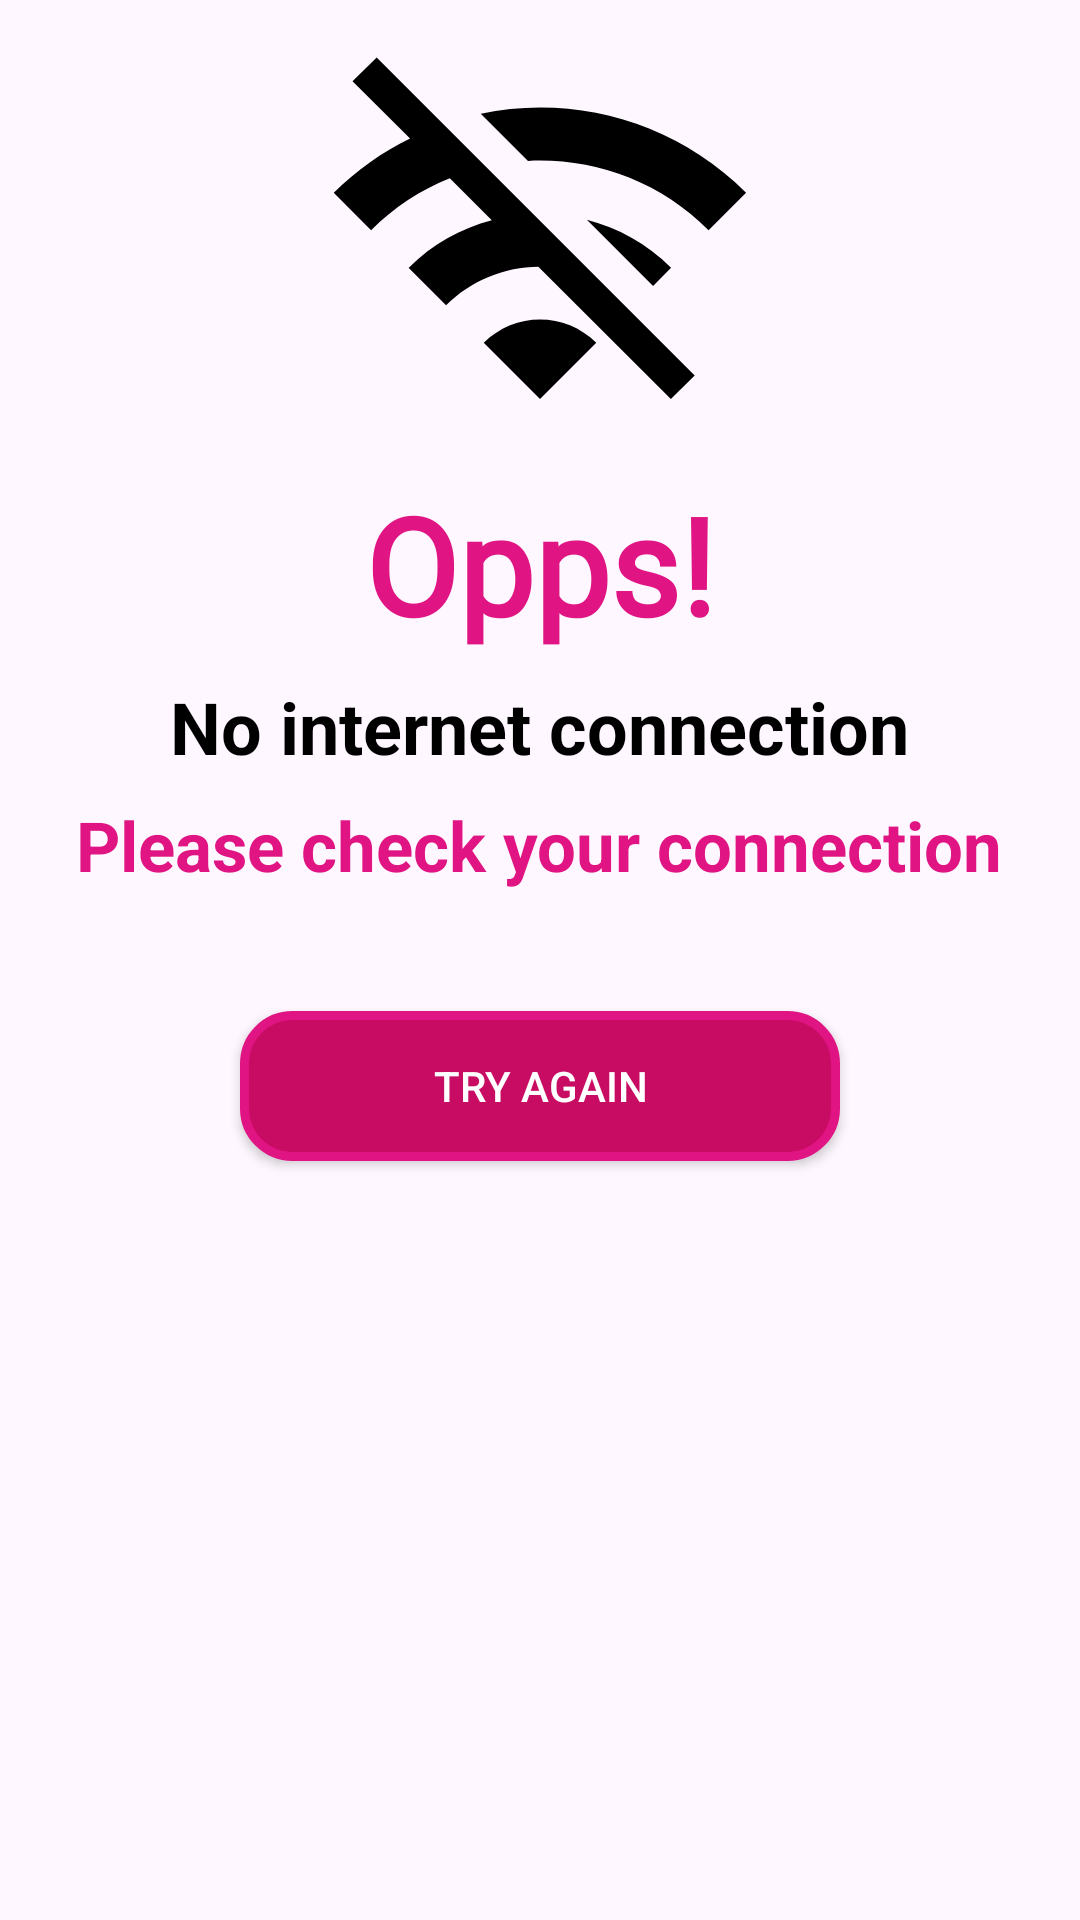

This screen was rendered from an Android layout file. Write that file and the resources it references.
<!-- AndroidManifest.xml: application theme Theme.BeautyProduct -->
<!-- res/layout/check_intenet_connection.xml -->
<?xml version="1.0" encoding="utf-8"?>
<LinearLayout
    xmlns:android="http://schemas.android.com/apk/res/android"
    android:layout_width="match_parent"
    android:layout_height="match_parent"
    android:orientation="vertical"
    >
  <ImageView
      android:layout_width="150sp"
      android:layout_height="150sp"
      android:id="@+id/ivchekinternetconnection"
      android:src="@drawable/disable_wifi"
      android:layout_gravity="center"
      android:layout_marginTop="8dp"
      />

  <TextView
      android:layout_width="wrap_content"
      android:layout_height="wrap_content"
      android:layout_gravity="center_horizontal"
      android:fontFamily="@font/angkor"
      android:text="Opps!"
      android:textColor="@color/light_pink"
      android:textSize="45dp"
      android:textStyle="bold"/>
  <TextView
      android:layout_width="wrap_content"
      android:layout_height="wrap_content"
      android:layout_gravity="center_horizontal"
      android:layout_marginTop="8dp"
      android:fontFamily="sans-serif"
      android:text="No internet connection"
      android:textColor="@color/black"
      android:textSize="24dp"
      android:textStyle="bold"/>
  <TextView
      android:layout_width="wrap_content"
      android:layout_height="wrap_content"
      android:layout_gravity="center_horizontal"
      android:layout_marginTop="8dp"
      android:fontFamily="sans-serif"
      android:text="Please check your connection"
      android:textColor="@color/light_pink"
      android:textSize="23dp"
      android:textStyle="bold"/>
  <androidx.appcompat.widget.AppCompatButton
      android:layout_width="200dp"
      android:layout_height="50dp"
      android:id="@+id/btntryagain"
    android:layout_gravity="center_horizontal"
    android:layout_marginTop="40dp"
    android:text="try again"
    android:textColor="@color/white"
    android:background="@drawable/btn_bg_try_again"
    android:layout_marginBottom="50dp"
      />
</LinearLayout>
<!-- resources referenced by this layout -->
<resources>
  <color name="black">#FF000000</color>
  <color name="light_pink">#E01483</color>
  <color name="white">#FFFFFFFF</color>
  <!-- drawable btn_bg_try_again (drawable) -->
  <?xml version="1.0" encoding="utf-8"?>
  <shape xmlns:android="http://schemas.android.com/apk/res/android">
  <stroke
      android:color="@color/light_pink"
      android:width="3dp"/>
      <corners
         android:radius="16dp"/>
      <gradient
          android:useLevel="true"
          android:startColor="@color/Dark_pink"
          android:endColor="@color/light_pink"/>
  </shape>
  <!-- drawable disable_wifi (drawable) -->
  <vector xmlns:android="http://schemas.android.com/apk/res/android" android:height="24dp" android:tint="@color/black" android:viewportHeight="24" android:viewportWidth="24" android:width="24dp">
        
      <path android:fillColor="@android:color/white" android:pathData="M22.99,9C19.15,5.16 13.8,3.76 8.84,4.78l2.52,2.52c3.47,-0.17 6.99,1.05 9.63,3.7l2,-2zM18.99,13c-1.29,-1.29 -2.84,-2.13 -4.49,-2.56l3.53,3.53 0.96,-0.97zM2,3.05L5.07,6.1C3.6,6.82 2.22,7.78 1,9l1.99,2c1.24,-1.24 2.67,-2.16 4.2,-2.77l2.24,2.24C7.81,10.89 6.27,11.73 5,13v0.01L6.99,15c1.36,-1.36 3.14,-2.04 4.92,-2.06L18.98,20l1.27,-1.26L3.29,1.79 2,3.05zM9,17l3,3 3,-3c-1.65,-1.66 -4.34,-1.66 -6,0z"/>
      
  </vector>
  <style name="Theme.BeautyProduct" parent="Base.Theme.BeautyProduct" />
  <color name="Dark_pink">#C80B63</color>
  <style name="Base.Theme.BeautyProduct" parent="Theme.Material3.DayNight.NoActionBar">
          
          
      </style>
</resources>
